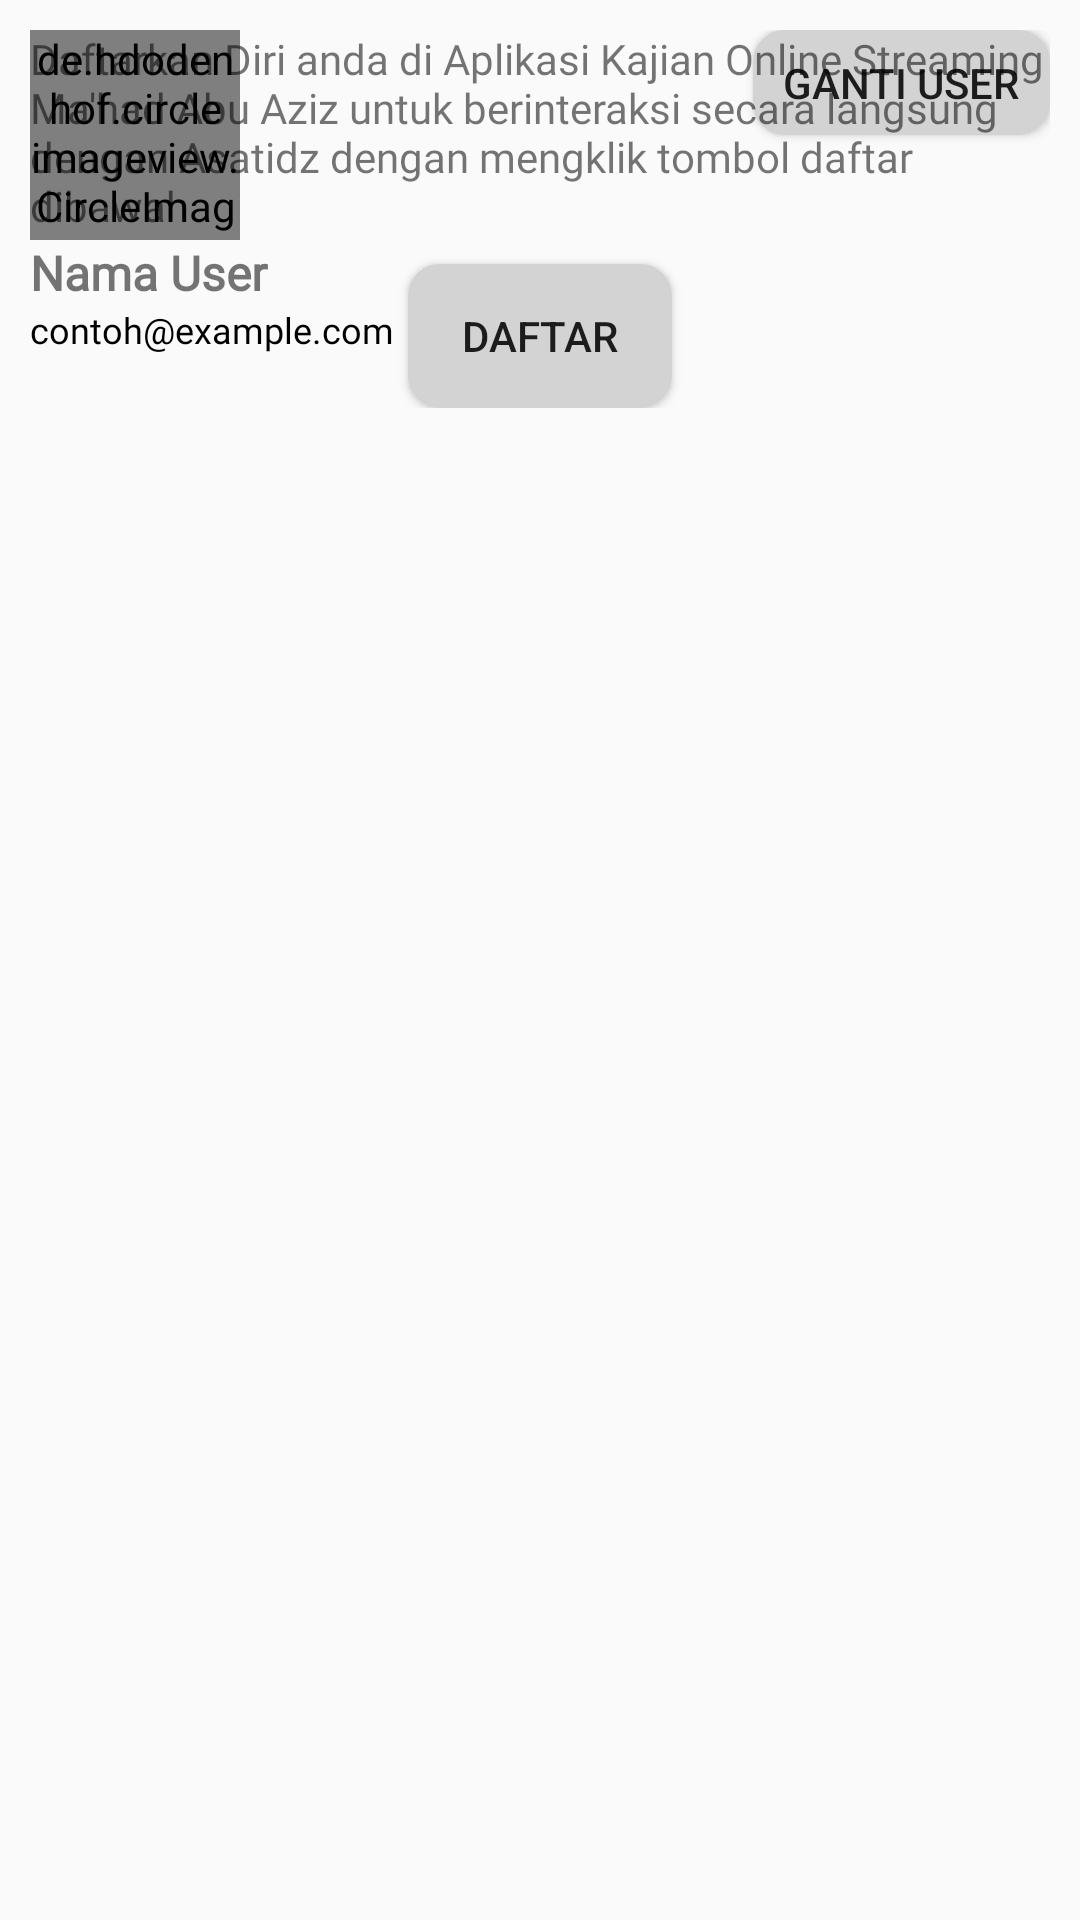

Here is an Android app screen rendered from its layout file. Give the layout XML and the strings, colors and styles it references.
<!-- AndroidManifest.xml: application theme AppTheme -->
<!-- res/layout/layout_header.xml -->
<?xml version="1.0" encoding="utf-8"?>
<RelativeLayout xmlns:android="http://schemas.android.com/apk/res/android"
    xmlns:app="http://schemas.android.com/apk/res-auto"
    android:layout_width="match_parent"
    android:padding="10dp"
    android:layout_height="wrap_content">

    <RelativeLayout
        android:layout_alignParentTop="true"
        android:id="@+id/ll_registered"
        android:layout_width="match_parent"
        android:layout_height="wrap_content"
        android:orientation="vertical">

        <de.hdodenhof.circleimageview.CircleImageView
            android:id="@+id/profilephoto"
            android:layout_width="70dp"
            android:layout_height="70dp"
            android:layout_gravity="start"
            app:civ_border_color="#fff"
            android:src="@drawable/ic_account"
            app:civ_border_width="1dp" />
        <TextView
            android:layout_below="@id/profilephoto"
            android:id="@+id/namaprofile"
            android:layout_width="match_parent"
            android:layout_height="wrap_content"
            android:text="@string/nama_user"
            android:textSize="16sp"
            android:fontFamily="@font/robotocondensed"
            android:textStyle="bold"/>
        <TextView
            android:layout_below="@+id/namaprofile"
            android:id="@+id/emailprofile"
            android:textSize="12sp"
            android:textColor="@android:color/black"
            android:layout_width="match_parent"
            android:layout_height="wrap_content"
            android:text="@string/email_example"
            android:fontFamily="@font/robotothin"/>

        <Button
            android:paddingStart="10dp"
            android:paddingEnd="10dp"
            android:id="@+id/btn_gantiuser"
            android:background="@drawable/button_abuabu"
            android:layout_alignParentTop="true"
            android:layout_alignParentEnd="true"
            android:layout_width="wrap_content"
            android:layout_height="35dp"
            android:text="@string/ganti_user"/>

    </RelativeLayout>

    <RelativeLayout
        android:id="@+id/ll_unregistered"
        android:layout_alignParentTop="true"
        android:layout_width="match_parent"
        android:layout_height="wrap_content"
        android:orientation="vertical">

        <TextView
            android:id="@+id/info_unregistered"
            android:layout_width="match_parent"
            android:layout_height="wrap_content"
            android:text="@string/note_unregistered"
            android:fontFamily="@font/robotoregular"/>

        <Button
            android:id="@+id/btn_daftar"
            android:background="@drawable/button_abuabu"
            android:layout_marginTop="10dp"
            android:layout_below="@+id/info_unregistered"
            android:layout_width="wrap_content"
            android:layout_height="wrap_content"
            android:layout_centerHorizontal="true"
            android:text="@string/daftar"/>
    </RelativeLayout>

</RelativeLayout>
<!-- resources referenced by this layout -->
<resources>
  <!-- drawable button_abuabu (drawable) -->
  <?xml version="1.0" encoding="utf-8"?>
  <selector xmlns:android="http://schemas.android.com/apk/res/android">
      <item android:state_pressed="true" >
          <shape>
              <stroke android:width="1dp" android:color="@color/colorPrimary" />
              <solid android:color="@color/colorPrimary" />
              <corners
                  android:radius="10dp" />
          </shape>
      </item>
      <item>
          <shape>
              <stroke android:width="1dp" android:color="@color/grey" />
              <solid android:color="@color/grey" />
              <corners
                  android:radius="10dp" />
          </shape>
      </item>
  </selector>
  <string name="daftar">Daftar</string>
  <string name="email_example">contoh@example.com</string>
  <string name="ganti_user">Ganti User</string>
  <string name="nama_user">Nama User</string>
  <string name="note_unregistered">Daftarkan Diri anda di Aplikasi Kajian Online Streaming Ma\'had Abu Aziz untuk berinteraksi secara langsung dengan Asatidz dengan mengklik tombol daftar dibawah</string>
  <style name="AppTheme" parent="Theme.AppCompat.Light.NoActionBar">
          
          <item name="colorPrimary">@color/colorPrimary</item>
          <item name="colorPrimaryDark">@color/colorPrimaryDark</item>
          <item name="colorAccent">@color/colorAccent</item>
      </style>
  <color name="colorPrimary">#FFFFFF</color>
  <color name="grey">#D3D3D3</color>
  <color name="colorPrimaryDark">#7eb4bf</color>
  <color name="colorAccent">#11C4EB</color>
</resources>
